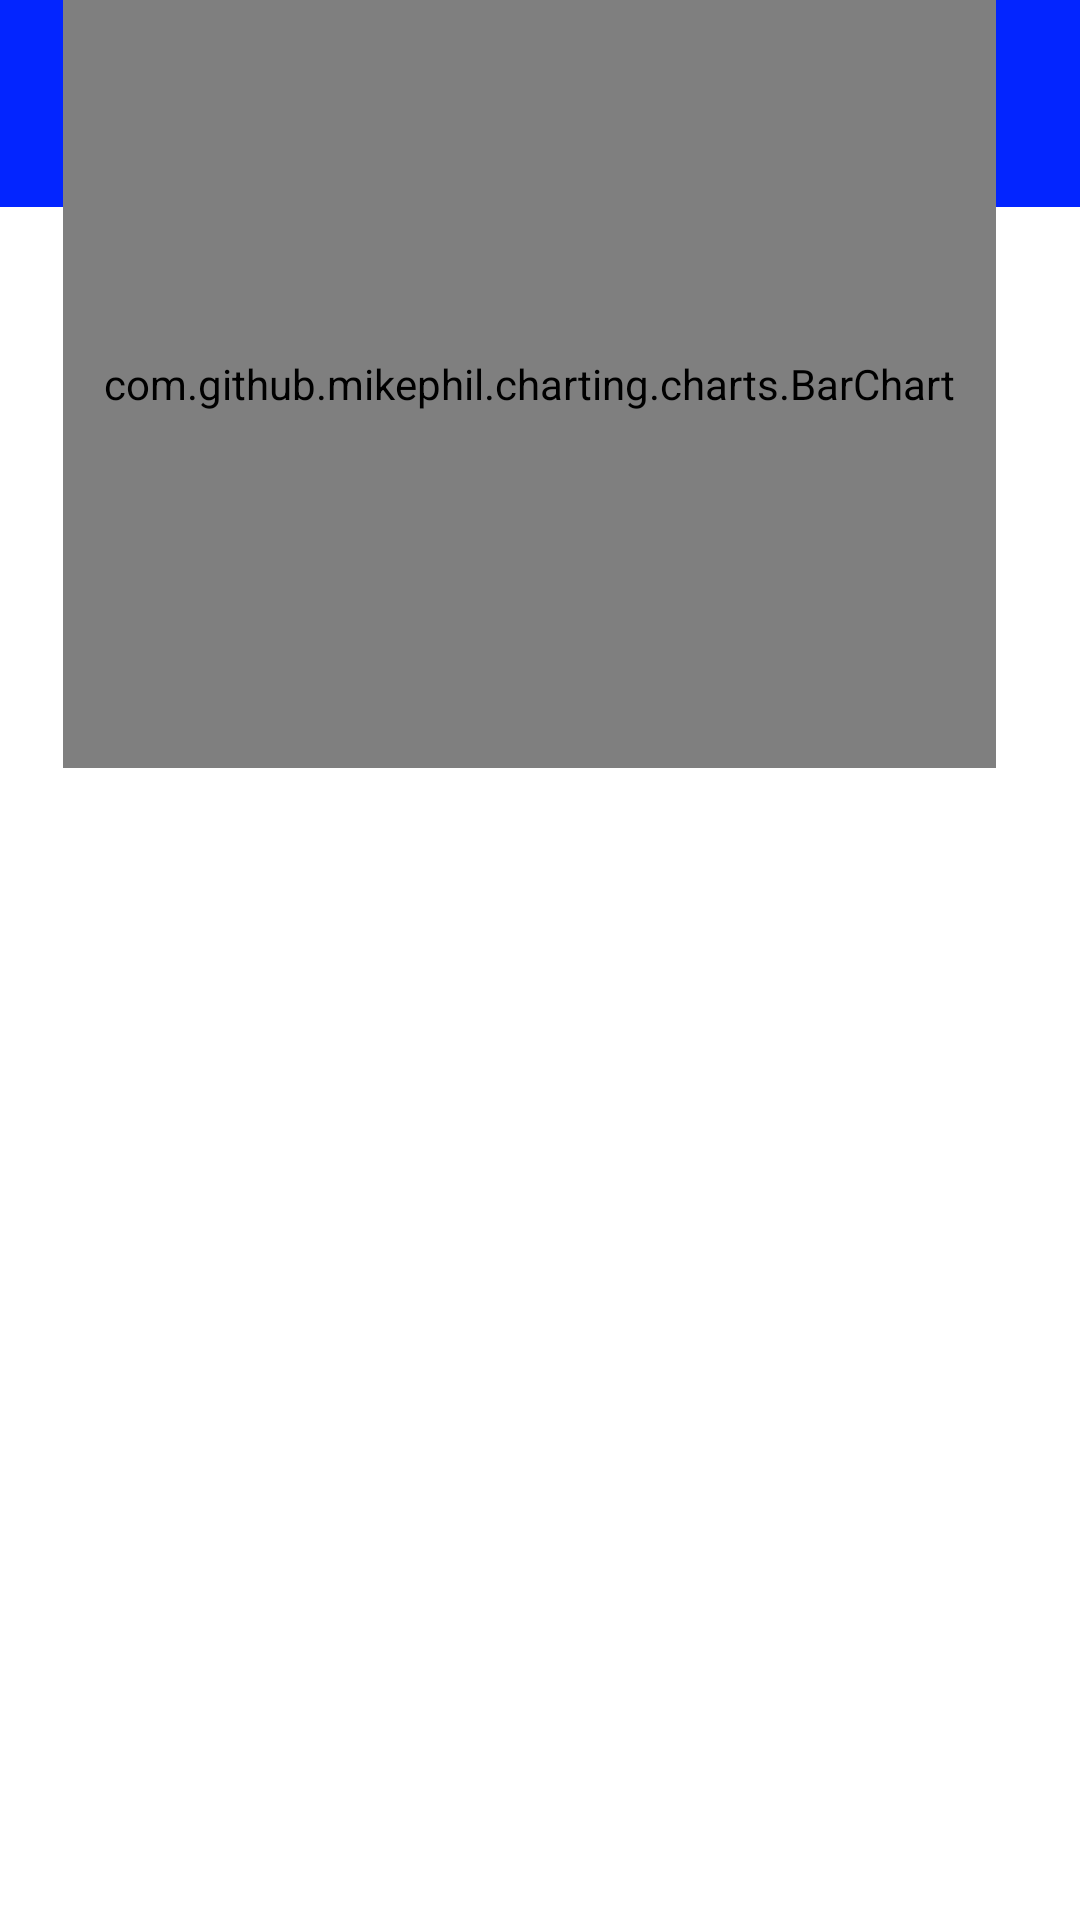

Layout XML and referenced resources for this Android screen:
<!-- AndroidManifest.xml: application theme Theme.SpellList -->
<!-- res/layout/activity_most_used_spells.xml -->
<?xml version="1.0" encoding="utf-8"?>
<androidx.constraintlayout.widget.ConstraintLayout xmlns:android="http://schemas.android.com/apk/res/android"
    xmlns:app="http://schemas.android.com/apk/res-auto"
    xmlns:tools="http://schemas.android.com/tools"
    android:layout_width="match_parent"
    android:layout_height="match_parent"
    tools:context=".MostUsedSpells"
    android:background="@drawable/background">

    <LinearLayout
        android:id="@+id/linearLayout"
        android:layout_width="0dp"
        android:layout_height="69dp"
        android:background="#0325FF"
        android:orientation="vertical"
        app:layout_constraintEnd_toEndOf="parent"
        app:layout_constraintStart_toStartOf="parent"
        tools:ignore="MissingConstraints"
        tools:layout_editor_absoluteY="-2dp">


        <ImageButton
            android:id="@+id/backToPrev"
            android:layout_width="30pt"
            android:layout_height="wrap_content"
            android:layout_marginLeft="10pt"
            android:layout_marginTop="5pt"
            android:minHeight="48dp"
            app:srcCompat="?attr/actionModeCloseDrawable"
            tools:ignore="SpeakableTextPresentCheck" />

    </LinearLayout>

    <RelativeLayout
        android:layout_width="match_parent"
        android:layout_height="match_parent"
        tools:layout_editor_absoluteX="0dp"
        tools:layout_editor_absoluteY="0dp">

        <com.github.mikephil.charting.charts.BarChart
            android:id="@+id/spellChart"
            android:layout_width="361dp"
            android:layout_height="263dp"
            android:layout_alignParentStart="true"
            android:layout_alignParentEnd="true"
            android:layout_alignParentBottom="true"
            android:layout_marginStart="21dp"
            android:layout_marginEnd="28dp"
            android:layout_marginBottom="384dp"
            app:layout_constraintBottom_toBottomOf="parent"
            app:layout_constraintEnd_toEndOf="parent"
            app:layout_constraintStart_toStartOf="parent"
            tools:ignore="MissingClass,MissingConstraints" />
    </RelativeLayout>


</androidx.constraintlayout.widget.ConstraintLayout>
<!-- resources referenced by this layout -->
<resources>
  <style name="Theme.SpellList" parent="Theme.MaterialComponents.DayNight.DarkActionBar">
          
          <item name="colorPrimary">@color/purple_500</item>
          <item name="colorPrimaryVariant">@color/purple_700</item>
          <item name="colorOnPrimary">@color/white</item>
          
          <item name="colorSecondary">@color/teal_200</item>
          <item name="colorSecondaryVariant">@color/teal_700</item>
          <item name="colorOnSecondary">@color/black</item>
          
          <item name="android:statusBarColor" tools:targetApi="l">?attr/colorPrimaryVariant</item>
          
      </style>
  <!-- not gathered from this repository: default colours our renderer supplied (Android Studio template values) -->
  <color name="purple_500">#FF6200EE</color>
  <color name="purple_700">#FF3700B3</color>
  <color name="teal_200">#FF03DAC5</color>
  <color name="teal_700">#FF018786</color>
  <color name="black">#FF000000</color>
  <color name="white">#FFFFFFFF</color>
</resources>
